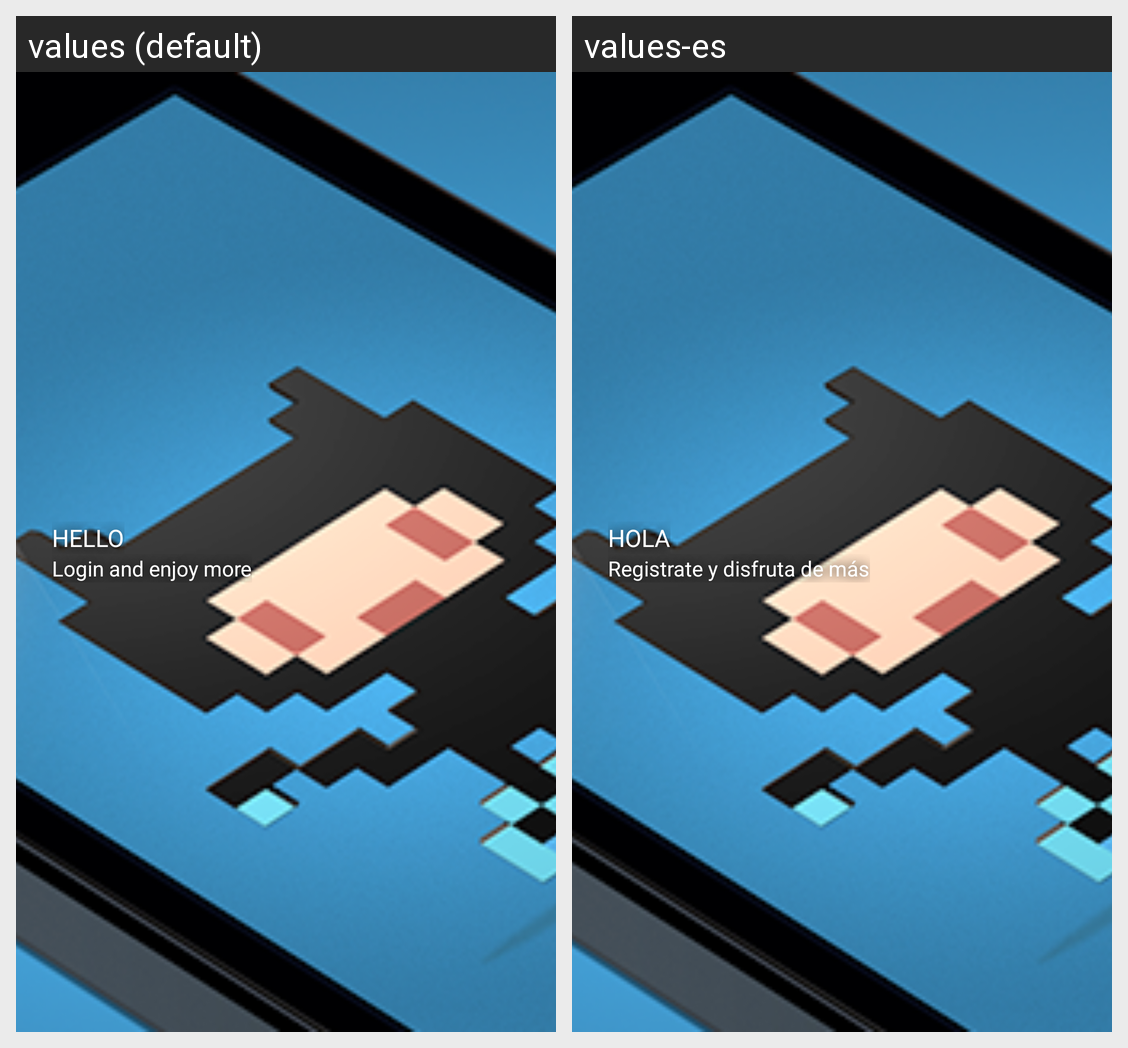

For this localized Android screen grid, give each drawn string resource with its value in every locale shown.
Android screen res/layout/navigation_header_view.xml rendered under 2 locales, left to right: values (default), values-es. Device: Nexus 5 (rendered at 1080×1920; each locale shown at half size, 540×960, under a caption strip naming it); theme AppTheme.
Strings drawn on this screen, with the default value and each locale's value (text and hints the layout hard-codes, and strings that could not be matched under every locale, appear in the picture but are not listed):

hello
  values: Hello
  values-es: Hola

hello_extended
  values: Login and enjoy more
  values-es: Registrate y disfruta de más
